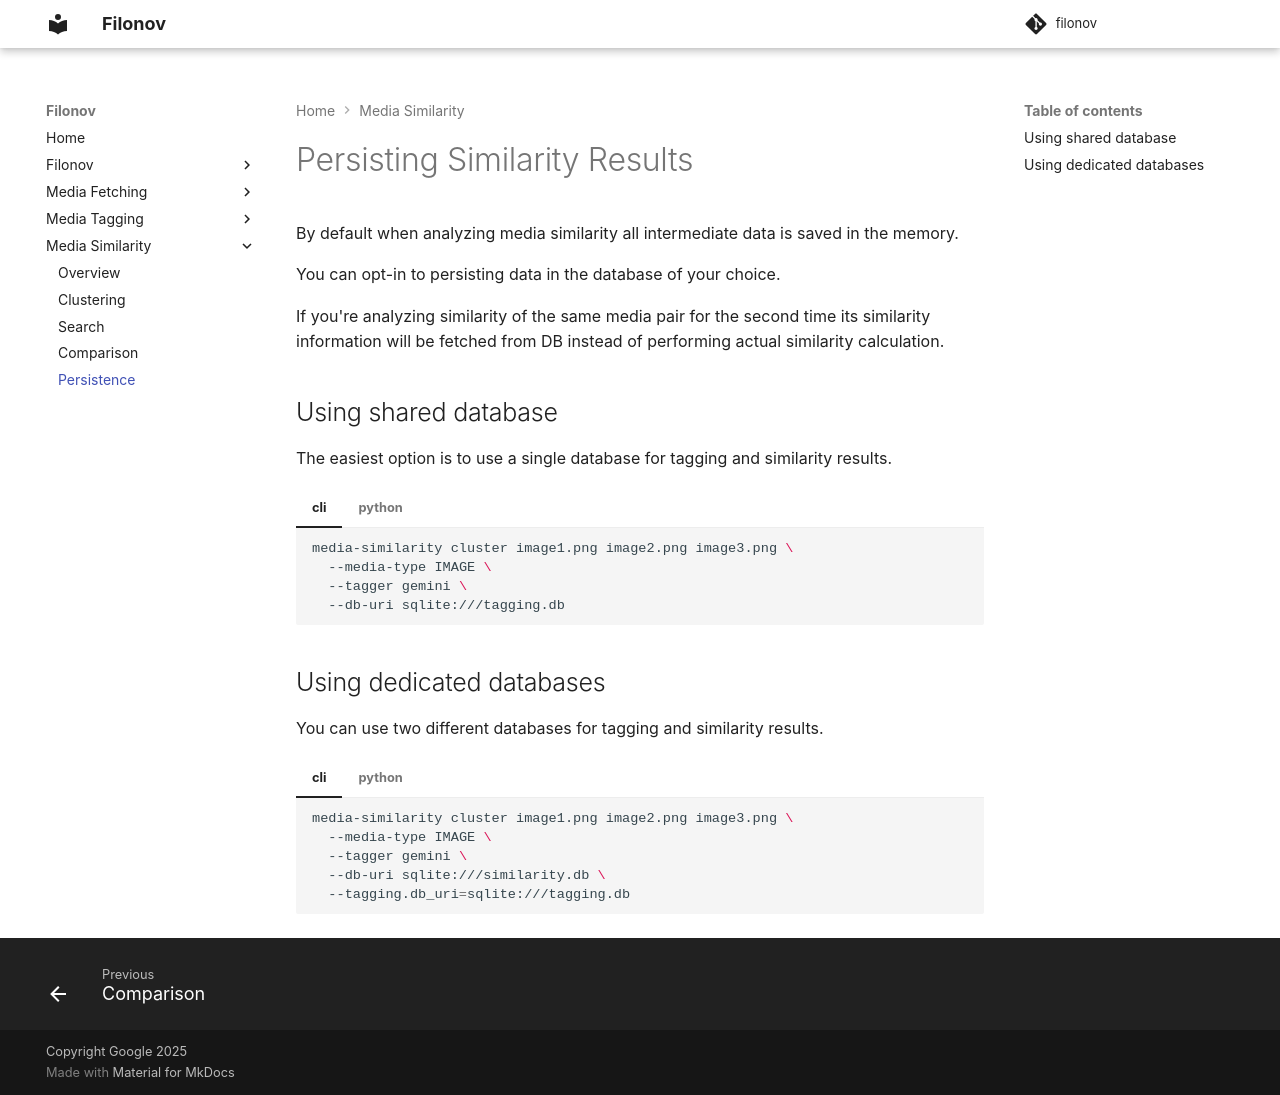

repository: google/filonov · page: similarity/persistence/index.html · generator: mkdocs

# Persisting Similarity Results

By default when analyzing media similarity all intermediate data is saved in the memory.

You can opt-in to persisting data in the database of your choice.

If you're analyzing similarity of the same media pair for the second time its similarity information will be fetched
from DB instead of performing actual similarity calculation.

## Using shared database

The easiest option is to use a single database for tagging and similarity results.

/// tab | cli
```bash
media-similarity cluster image1.png image2.png image3.png \
  --media-type IMAGE \
  --tagger gemini \
  --db-uri sqlite:///tagging.db
```
///

/// tab | python
```python
from media_similarity import MediaClusteringRequest, MediaSimilarityService
from media_similarity.repositories import SqlAlchemySimilarityResultsRepository

repository = SqlAlchemySimilarityResultsRepository('sqlite:///tagging.db')
service = MediaSimilarityService(repository)

request = MediaClusteringRequest(
  media_paths=[
    'image1.png',
    'image2.png',
    'image3.png',
    ],
    media_type='IMAGE',
    tagger_type='gemini',
)

clusters = service.cluster_media(request)
```
///

## Using dedicated databases

You can use two different databases for tagging and similarity results.

/// tab | cli
```bash
media-similarity cluster image1.png image2.png image3.png \
  --media-type IMAGE \
  --tagger gemini \
  --db-uri sqlite:///similarity.db \
  --tagging.db_uri=sqlite:///tagging.db
```
///

/// tab | python
```python
import media_tagging
from media_similarity import MediaClusteringRequest, MediaSimilarityService

from media_tagging.repositories import SqlAlchemyTaggingResultsRepository
from media_similarity.repositories import SqlAlchemySimilarityResultsRepository

tagging_repository = SqlAlchemyTaggingResultsRepository('sqlite:///tagging.db')

tagging_service = media_tagging.MediaTaggingService(tagging_repository)
repository = SqlAlchemySimilarityResultsRepository('sqlite:///similarity.db')

service = MediaSimilarityService(
  media_similarity_repository=repository,
  tagging_service=tagging_service)

request = MediaClusteringRequest(
  media_paths=[
    'image1.png',
    'image2.png',
    'image3.png',
    ],
    media_type='IMAGE',
    tagger_type='gemini',
)

clusters = service.cluster_media(request)
```
///
